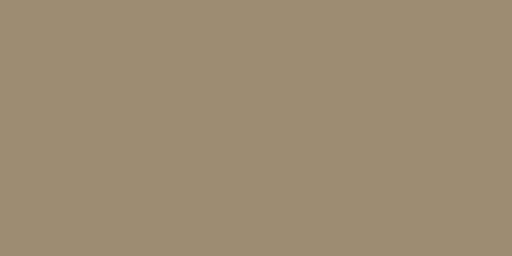
t = 0.00 s
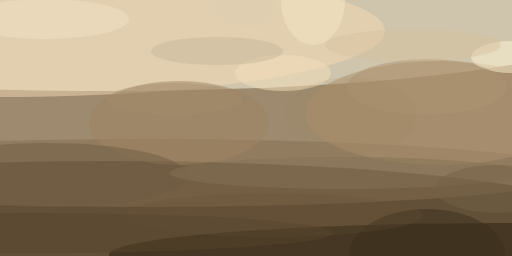
t = 2.99 s
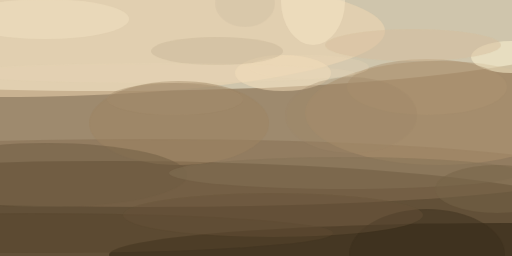
t = 3.12 s
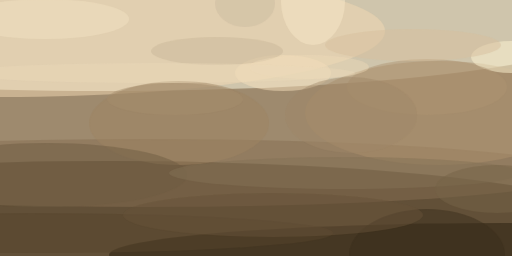
t = 3.24 s
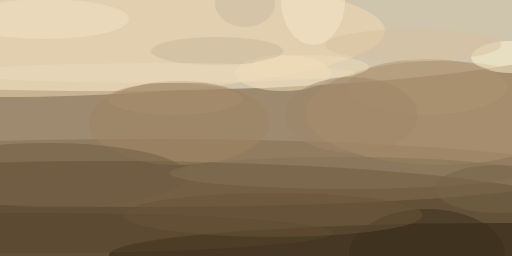
t = 3.37 s
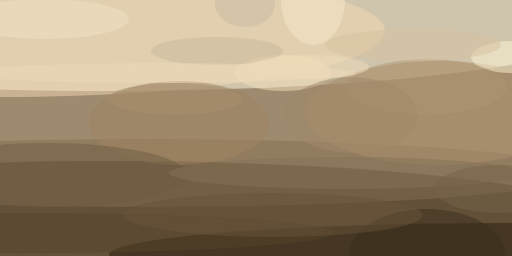
t = 3.49 s

The animated SVG that drew these frames (rendered in a browser with its animation timeline set to each time). Animation: 1 CSS @keyframes rule; one cycle of 3.49 s.

<svg xmlns="http://www.w3.org/2000/svg" viewBox="0 0 400 200"><style>
  @keyframes fadeIn {
    from {opacity: 0}
    to {opacity: 1}
  }
  g.animated > * {
    opacity: 0;
    animation: fadeIn .5s forwards;
  }</style><path fill="#9e8a6e" d="M0 0h400v200H0z"/><g transform="translate(.8 .8) scale(1.5625)" fill-opacity=".5" class="animated"><ellipse fill="#ffffea" cx="51" cy="13" rx="253" ry="32" style="animation-delay: 0.00s;"/><ellipse fill="#271702" cx="54" cy="111" rx="254" ry="31" style="animation-delay: 0.19s;"/><ellipse fill="#856f52" cx="72" cy="86" rx="218" ry="17" style="animation-delay: 0.38s;"/><ellipse fill="#291e0f" cx="252" cy="127" rx="198" ry="16" style="animation-delay: 0.56s;"/><ellipse fill="#f4dab4" cy="15" rx="192" ry="33" style="animation-delay: 0.75s;"/><ellipse fill="#ab8f6c" cx="219" cy="56" rx="67" ry="26" style="animation-delay: 0.93s;"/><ellipse fill="#9e8463" cx="89" cy="61" rx="45" ry="21" style="animation-delay: 1.10s;"/><ellipse fill="#fff5d4" cx="255" cy="28" rx="20" ry="8" style="animation-delay: 1.28s;"/><ellipse fill="#6f5c42" cx="23" cy="87" rx="70" ry="16" style="animation-delay: 1.45s;"/><ellipse fill="#f6e0bc" cx="141" cy="36" rx="24" ry="9" style="animation-delay: 1.61s;"/><ellipse fill="#57452d" cx="15" cy="116" rx="151" ry="10" style="animation-delay: 1.76s;"/><ellipse fill="#847356" cx="172" cy="86" rx="88" ry="8" style="animation-delay: 1.91s;"/><ellipse fill="#ae9473" cx="213" cy="43" rx="40" ry="14" style="animation-delay: 2.05s;"/><ellipse fill="#3b2e1d" cx="213" cy="127" rx="39" ry="23" style="animation-delay: 2.19s;"/><ellipse fill="#cab89a" cx="108" cy="25" rx="33" ry="7" style="animation-delay: 2.31s;"/><ellipse fill="#f2e2c2" cx="22" cy="9" rx="42" ry="10" style="animation-delay: 2.43s;"/><ellipse fill="#766448" cx="248" cy="94" rx="31" ry="12" style="animation-delay: 2.53s;"/><ellipse fill="#f8e7c8" cx="156" rx="16" ry="22" style="animation-delay: 2.63s;"/><ellipse fill="#d7c09d" cx="206" cy="22" rx="44" ry="8" style="animation-delay: 2.71s;"/><ellipse fill="#a68e6e" cx="87" cy="49" rx="34" ry="8" style="animation-delay: 2.79s;"/><ellipse fill="#68553a" cx="136" cy="107" rx="75" ry="11" style="animation-delay: 2.85s;"/><ellipse fill="#9f886a" cx="175" cy="57" rx="33" ry="19" style="animation-delay: 2.91s;"/><ellipse fill="#c9baa0" cx="122" cy="1" rx="15" ry="12" style="animation-delay: 2.95s;"/><ellipse fill="#f0dcba" cx="154" cy="33" rx="30" ry="6" style="animation-delay: 2.98s;"/><ellipse fill="#ecd9ba" cx="77" cy="36" rx="100" ry="5" style="animation-delay: 2.99s;"/></g></svg>
